Image classification data set "processed" (projecthubhelpdesk-png/Oral-Dentist-using-AI on GitHub). Class labels (6): calculus, demineralization, early caries, enamel caries, gingivitis, healthy.

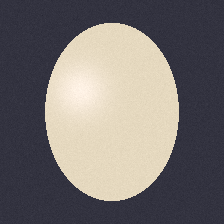
Label: early caries

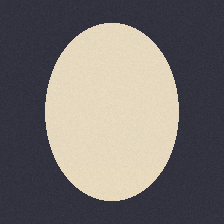
Label: calculus

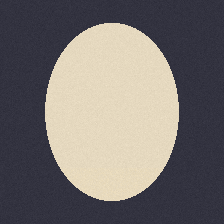
Label: calculus

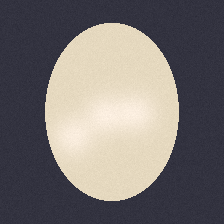
Label: demineralization

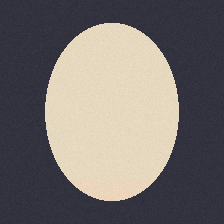
Label: gingivitis

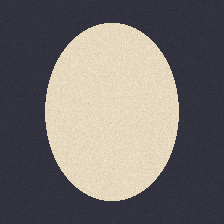
Label: healthy
